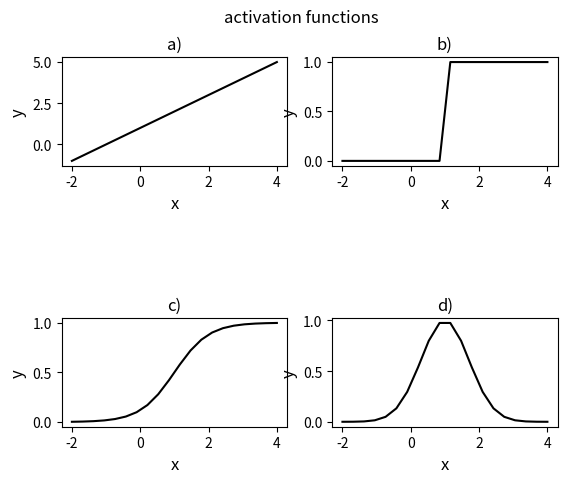
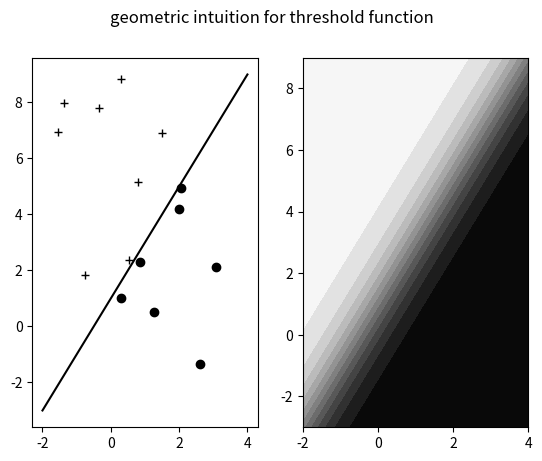
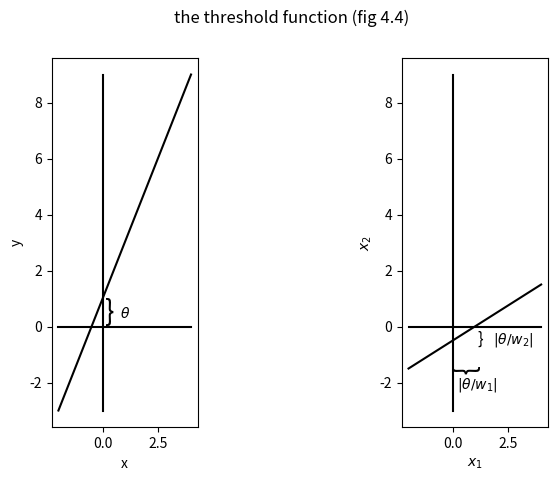
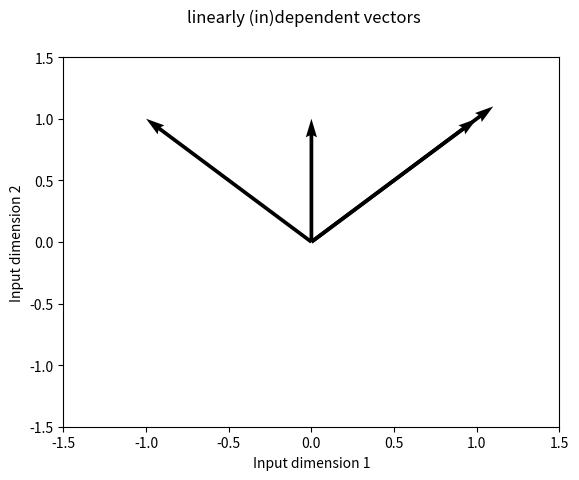

The script that saved these images, in order:
#!/usr/bin/env python3
# -*- coding: utf-8 -*-
"""
Created on Tue Jul  3 13:49:33 2018

[redacted]
create plots from chapter 4
"""

#%% imports and initialisations
import numpy as np
import matplotlib.pyplot as plt

def logistic(x,y,slope,intercept):
    return 1/(1+np.exp(slope*x+intercept-y))

low, high = -2, 4
font_size = 12
x = np.linspace(low,high,20)

#%% fig 4.2
plt.figure(0)
plt.suptitle("activation functions")

# linear activation function
y = x + 1
plt.subplot(321) # 3*2 plot; leave the middle two empty for breathing
plt.plot(x,y,color="black")
plt.title("a)", {"fontsize": font_size})
plt.xlabel("x", fontsize = font_size)
plt.ylabel("y", fontsize = font_size)

# threshold activation function
threshold = 1
y = (x>threshold)
plt.subplot(322)
plt.plot(x,y,color="black")
plt.title("b)", {"fontsize": font_size})
plt.xlabel("x", fontsize = font_size)
plt.ylabel("y", fontsize = font_size)

# sigmoid activation function
# the same threshold is used in a soft way in this case
y = 1/(1+np.exp(-2*(x-threshold)))
plt.subplot(325)
plt.plot(x,y,color="black")
plt.title("c)", {"fontsize": font_size})
plt.xlabel("x", fontsize = font_size)
plt.ylabel("y", fontsize = font_size)

# Gaussian activation function
y = np.exp(-(x-1)**2)
plt.subplot(326)
plt.plot(x,y,color="black")
plt.title("d)", {"fontsize": font_size})
plt.xlabel("x", fontsize = font_size)
plt.ylabel("y", fontsize = font_size)

#%% fig 4.3
# geometric intuition for threshold function
plt.figure(1)
plt.suptitle("geometric intuition for threshold function")
plt.subplot(121)
#plt.title("fig 4.3a: \nthreshold activation function in 2D", {"fontsize": font_size})
slope, intercept = 2, 1
y = slope*x + intercept
plt.plot(x,y,color="black")
n_dots = 15 # ndots randomly chosen points in space
color = "k"
for _ in range(n_dots):
    dot = ([np.random.uniform(low,high), 
            np.random.uniform(slope*low+intercept,slope*high+intercept)])
    if slope*dot[0] + intercept > dot[1]:
        dot_type = "o"
    else:
        dot_type = "+"
    plt.plot(dot[0],dot[1],color+dot_type)
    
# geometric intuition for sigmoid function
plt.subplot(122)
#plt.title("fig 4.3b: \nlogistic activation function in 2D", {"fontsize": font_size})
n_grid = 100
xi = np.linspace(low, high, n_grid)
yi = np.linspace(slope*low + intercept, slope*high + intercept, n_grid)
Xi, Yi = np.meshgrid(xi, yi)
zi = logistic(Xi,Yi,slope,intercept)
plt.contourf(xi, yi, zi, 14, cmap = "gray")

#%% representing the threshold function (fig 4.4)
plt.figure(2)
plt.suptitle("the threshold function (fig 4.4)")
plt.subplot(131)
#plt.title("fig 4.4a: \nthreshold in a 1-dimensional function", fontsize = 9)
plt.xlabel("x")
plt.ylabel("y")
plt.text(0.1, 0.2, "}", fontsize = 20)
plt.text(0.8, 0.3, r"$\theta$")
xi = np.linspace(low, high, n_grid)
yi = np.linspace(slope*low + intercept, slope*high + intercept, n_grid)
plt.plot(xi, yi, color = "black")
plt.plot(xi,[0]*len(xi),  color = "black")
plt.plot([0]*len(xi), yi, color = "black")
w1, w2, threshold = -1, 2, 1

plt.subplot(133)
#plt.title("fig 4.4b: \nthreshold in a 2-dimensional function", fontsize = 9)
plt.xlabel(r"$x_1$")
plt.ylabel(r"$x_2$")
plt.text(1.1, -0.6, "}", fontsize = 12)
plt.text(1.8, -0.6, r"$|\theta/w_2|$")
plt.text(-0.2, -1.5, "}", fontsize = 20, rotation = -90)
plt.text(0.2, -2.2, r"$|\theta/w_1|$")
plt.plot(xi,[0]*len(xi),  color = "black")
plt.plot([0]*len(xi), yi, color = "black")
yi = np.linspace(-w1/w2*low-threshold/w2, -w1/w2*high-threshold/w2, n_grid)
plt.plot(xi, yi, color = "black")

#%% linearly and non-linearly separable tasks (fig 4.6)
plt.figure(3)
plt.suptitle("logical rules")
fontsize = 15
left, right, down, up = 0, 1, 0, 1
mapping = [[0, 1, 1, 1], [0, 0, 0, 1], [0, 1, 1, 0]]
text = ["fig 4.6a:\nThe OR problem", "fig 4.6b:\nThe AND problem", "fig 4.6c:\nThe XOR problem"]
for loop in range(3):
    plt.subplot(3,3,loop+1)
    plt.title(text[loop], fontsize = 10)
    plt.axis("off")
    plt.subplot(3,3,3+loop+1)
    plt.xticks(x)
    plt.yticks(y)
    plt.xlim(-0.5, 1.5)
    plt.ylim(-0.5, 1.5)
    plt.text(left, down, mapping[loop][0], fontsize = fontsize)
    plt.text(left, up,   mapping[loop][1], fontsize = fontsize)
    plt.text(right, down,mapping[loop][2], fontsize = fontsize)
    plt.text(right, up,  mapping[loop][3], fontsize = fontsize)


#%% linearly (in)dependent vectors
plt.figure(4)
plt.suptitle("linearly (in)dependent vectors")
stretch = 1.1
v1 = np.array([1, -1, 1*stretch, 0]) # vector 2 is a stretched version of vector 0 (with a stretch factor stretch)
v2 = np.array([1,  1, 1*stretch, 1]) # vector 2 is a stretched version of vector 0 (with a stretch factor stretch)
x_locations = y_locations = [0, 0, 0, 0]
plt.quiver(x_locations, y_locations, v1, v2, angles='xy', scale_units='xy', scale=1)
plt.xlim(-1.5, 1.5)

plt.xlabel("Input dimension 1")
plt.ylabel("Input dimension 2")
plt.ylim(-1.5, 1.5)
plt.show()